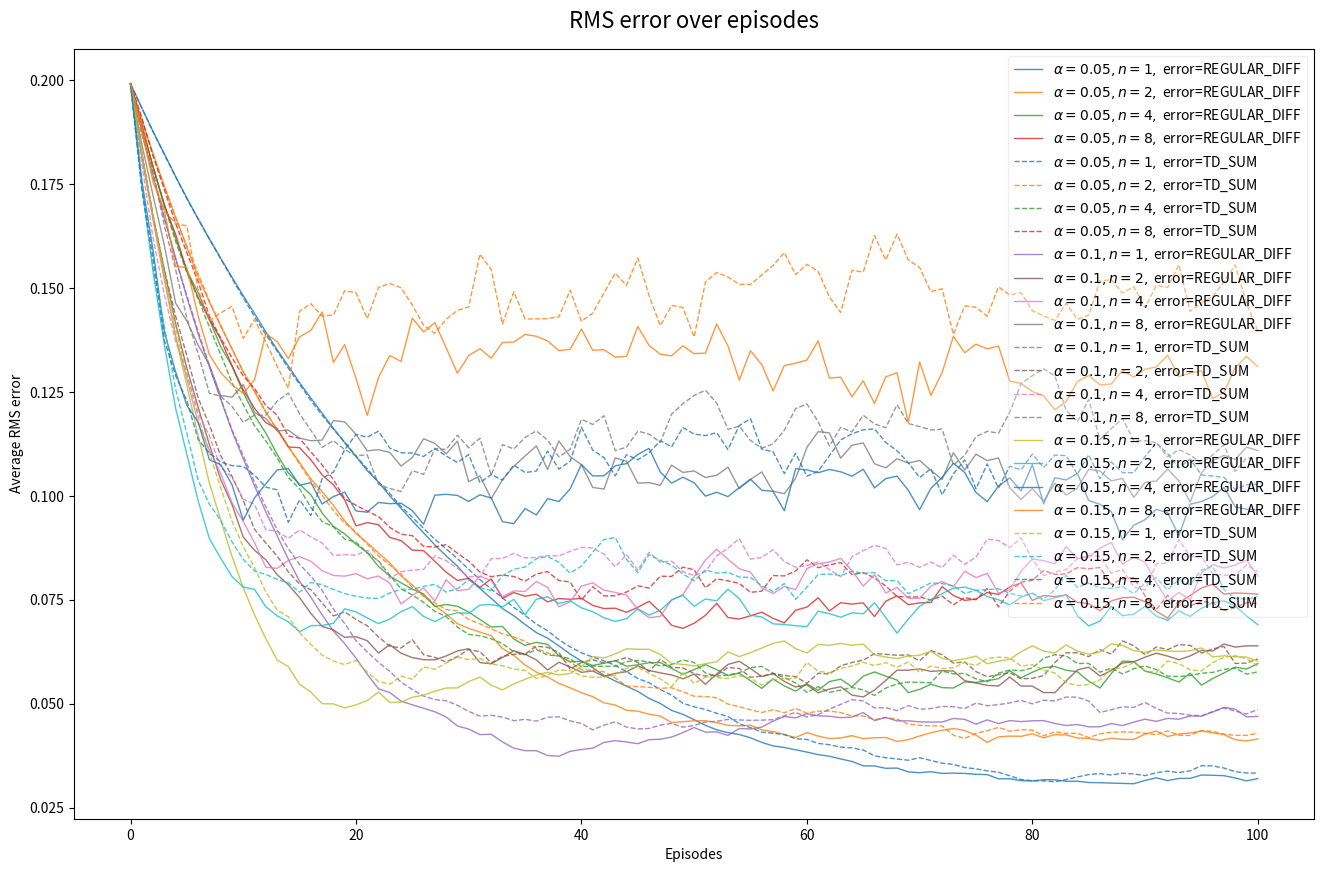

Write the Python code that produced this figure.
"""
Exercise 7.2
---

Devised example: Random Walk (Example 6.2 from the book)

    A Markov reward process. Capital letters are states; starting state is C; numbers above edges represent rewards state-transitions;
    in any given non-terminal state, there is an equal probability of moving 'left' or 'right' (10 possible transitions in total); 
    an episode ends when a terminal state ([end]) is reached.
    

                  0     0     0     0     0     1
            [end] <- A <-> B <-> C <-> D <-> E -> [end]
                              (start)
"""

import numpy as np
from enum import Enum, auto
import seaborn as sns
import matplotlib.pyplot as plt
import pandas as pd

#---
# metrics
#---
class EvalMetrics:
    def __init__(self, alpha, n, error_formula):
        self.alpha = alpha
        self.n = n
        self.error_formula = error_formula
        self.rms = []

    def step_episode(self, estimate, target):
        rms = 0
        for i in range(len(estimate)):
            rms += ((target[i] - estimate[i]) ** 2) / len(estimate)
        rms = np.sqrt(rms)
        self.rms.append(rms)

    def get_display_name(self):
        return fr"$\alpha={self.alpha}, n={self.n},$ error={self.error_formula.name}"

class AveragedEvalMetrics(EvalMetrics):
    def step_run(self, run_eval_metrics: EvalMetrics):
        if self.rms == []:
            self.rms = run_eval_metrics.rms
        else:
            for i in range(len(run_eval_metrics.rms)):
                self.rms[i] += run_eval_metrics.rms[i]
    
    def finalize(self, n_runs):
        for i in range(len(self.rms)):
            self.rms[i] /= n_runs
#.

#---
# environment
#---
RNG = np.random.default_rng(0)
STATE_SPACE = np.arange(7)
START_STATE = 3
TERM_STATES = set([0, 6])
VALUES_REAL = np.array([0.0, 1/6, 2/6, 3/6, 4/6, 5/6, 0.0])

def get_reward(old_state, new_state):
    if old_state == 5 and new_state == 6:
        return 1.0
    return 0.0

def transition(state):
    if RNG.uniform(0.0, 1.0) <= 0.5:
        new_state = state - 1
    else:
        new_state = state + 1
    reward = get_reward(state, new_state)
    return new_state, reward

def is_terminal(state):
    return state in TERM_STATES
#.

#---
# error computation
#---
class ErrorFormula(Enum):
    REGULAR_DIFF = auto()
    TD_SUM = auto()

def _error_t_a_e_d(past_states, past_rewards, n, T, tao, values, *args):
    G = 0
    for i in range(tao+1, min(tao+n, T)+1):
        G += past_rewards[i % (n+1)] # undiscounted
    if tao + n < T:
        G += values[past_states[(tao + n) % (n+1)]] # undiscounted
    return G - values[past_states[tao % (n+1)]]

def _error_s_o_t_e(past_states, past_rewards, n, T, tao, values, values_episode_start):
    error = 0
    for i in range(tao, min(tao+n, T)):
        error += past_rewards[(i+1) % (n+1)] + values_episode_start[past_states[(i+1) % (n+1)]] - values_episode_start[past_states[i % (n+1)]] # undiscounted
    return error

ERROR_FN = {
    ErrorFormula.REGULAR_DIFF: _error_t_a_e_d,
    ErrorFormula.TD_SUM: _error_s_o_t_e
}

def compute_error(past_states, past_rewards, n, T, tao, values, values_episode_start, error_formula: ErrorFormula):
    return ERROR_FN[error_formula](past_states, past_rewards, n, T, tao, values, values_episode_start)
#.

#---
# algorithm
#---
def n_step_td_for_values(alpha, n, n_episodes, error_formula: ErrorFormula, reset_rng=False):
    if reset_rng:
        global RNG
        RNG = np.random.default_rng(0)
        
    metrics = EvalMetrics(alpha, n, error_formula)
    values = np.full(STATE_SPACE.shape, 0.5)
    for s in iter(TERM_STATES):
        values[s] = 0.0
    metrics.step_episode(values, VALUES_REAL)
    past_states = np.full(n+1, -1, dtype=int)
    past_rewards = np.full(n+1, 0.0)
    
    for i in range(n_episodes):
        print(f"Episode [{i+1}]")
        values_episode_start = values.copy()
        state = START_STATE
        past_states[0] = state
        T = np.inf
        t = 0
        while True:
            if t < T:
                new_state, reward = transition(state)
                past_states[(t+1) % (n+1)] = new_state
                past_rewards[(t+1) % (n+1)] = reward
                if is_terminal(new_state):
                    T = t+1
            tao = t-n+1
            if tao >= 0:
                error = compute_error(past_states, past_rewards, n, T, tao, values, values_episode_start, error_formula)
                state_to_update = past_states[tao % (n+1)]
                values[state_to_update] = values[state_to_update] + alpha * error
            if tao == T-1:
                break
            state = new_state
            t += 1
        print(f"Ended after {t+1} steps")
        metrics.step_episode(values, VALUES_REAL)
    return values, metrics
#.

#---
# visualization
#---
def plot_rms_over_episodes(*metrics: EvalMetrics):
    plt.figure(figsize=(16,10)) # 1600x1000
    unique_combos = sorted(list(set([(m.alpha, m.n) for m in metrics])))
    palette = sns.color_palette("tab10", len(unique_combos))
    color_map = {combo: palette[i] for i, combo in enumerate(unique_combos)}

    for m in metrics:
        if m.error_formula == ErrorFormula.REGULAR_DIFF:
            linestyle = "-"
        else:
            linestyle = "--"
    
        sns.lineplot(
            x=np.arange(len(m.rms)), 
            y=m.rms, 
            label=m.get_display_name(), 
            linestyle=linestyle,
            linewidth=1,
            color=color_map[(m.alpha, m.n)],
            alpha=0.8
        )
    plt.xlabel("Episodes")
    plt.ylabel("Average RMS error")
    plt.title(
        "RMS error over episodes",
        fontsize=16, 
        pad=15, 
    )
    plt.legend(framealpha=0.3)
    path = "rms_over_episodes.png"
    plt.savefig(path)
    plt.close()
    print(f"Saved RMS error over episodes plot to: {path}")

if __name__ == "__main__":
    metrics_all_runs = []
    alpha = [0.05] * 8 + [0.1] * 8 + [0.15] * 8
    n = [1, 2, 4, 8] * 6
    error_formula = ([ErrorFormula.REGULAR_DIFF] * 4 + [ErrorFormula.TD_SUM] * 4) * 3
    n_episodes = 100
    n_runs = 100

    for i in range(len(alpha)):
        avg_metrics = AveragedEvalMetrics(alpha[i], n[i], error_formula[i])
        for _ in range(n_runs):
            values, metrics = n_step_td_for_values(alpha[i], n[i], n_episodes, error_formula[i], reset_rng=False)
            avg_metrics.step_run(metrics)
        avg_metrics.finalize(n_runs)
        metrics_all_runs.append(avg_metrics)
    
    plot_rms_over_episodes(*metrics_all_runs)

    #---
    # testing single run 
    #---
    # values = n_step_td_for_values(0.05, 1, 100, ErrorFormula.TD_SUM)
    # with np.printoptions(precision=3):
    #     print(f"Real      : {VALUES_REAL}")
    #     print(f"Estimates : {values}")
    #.
